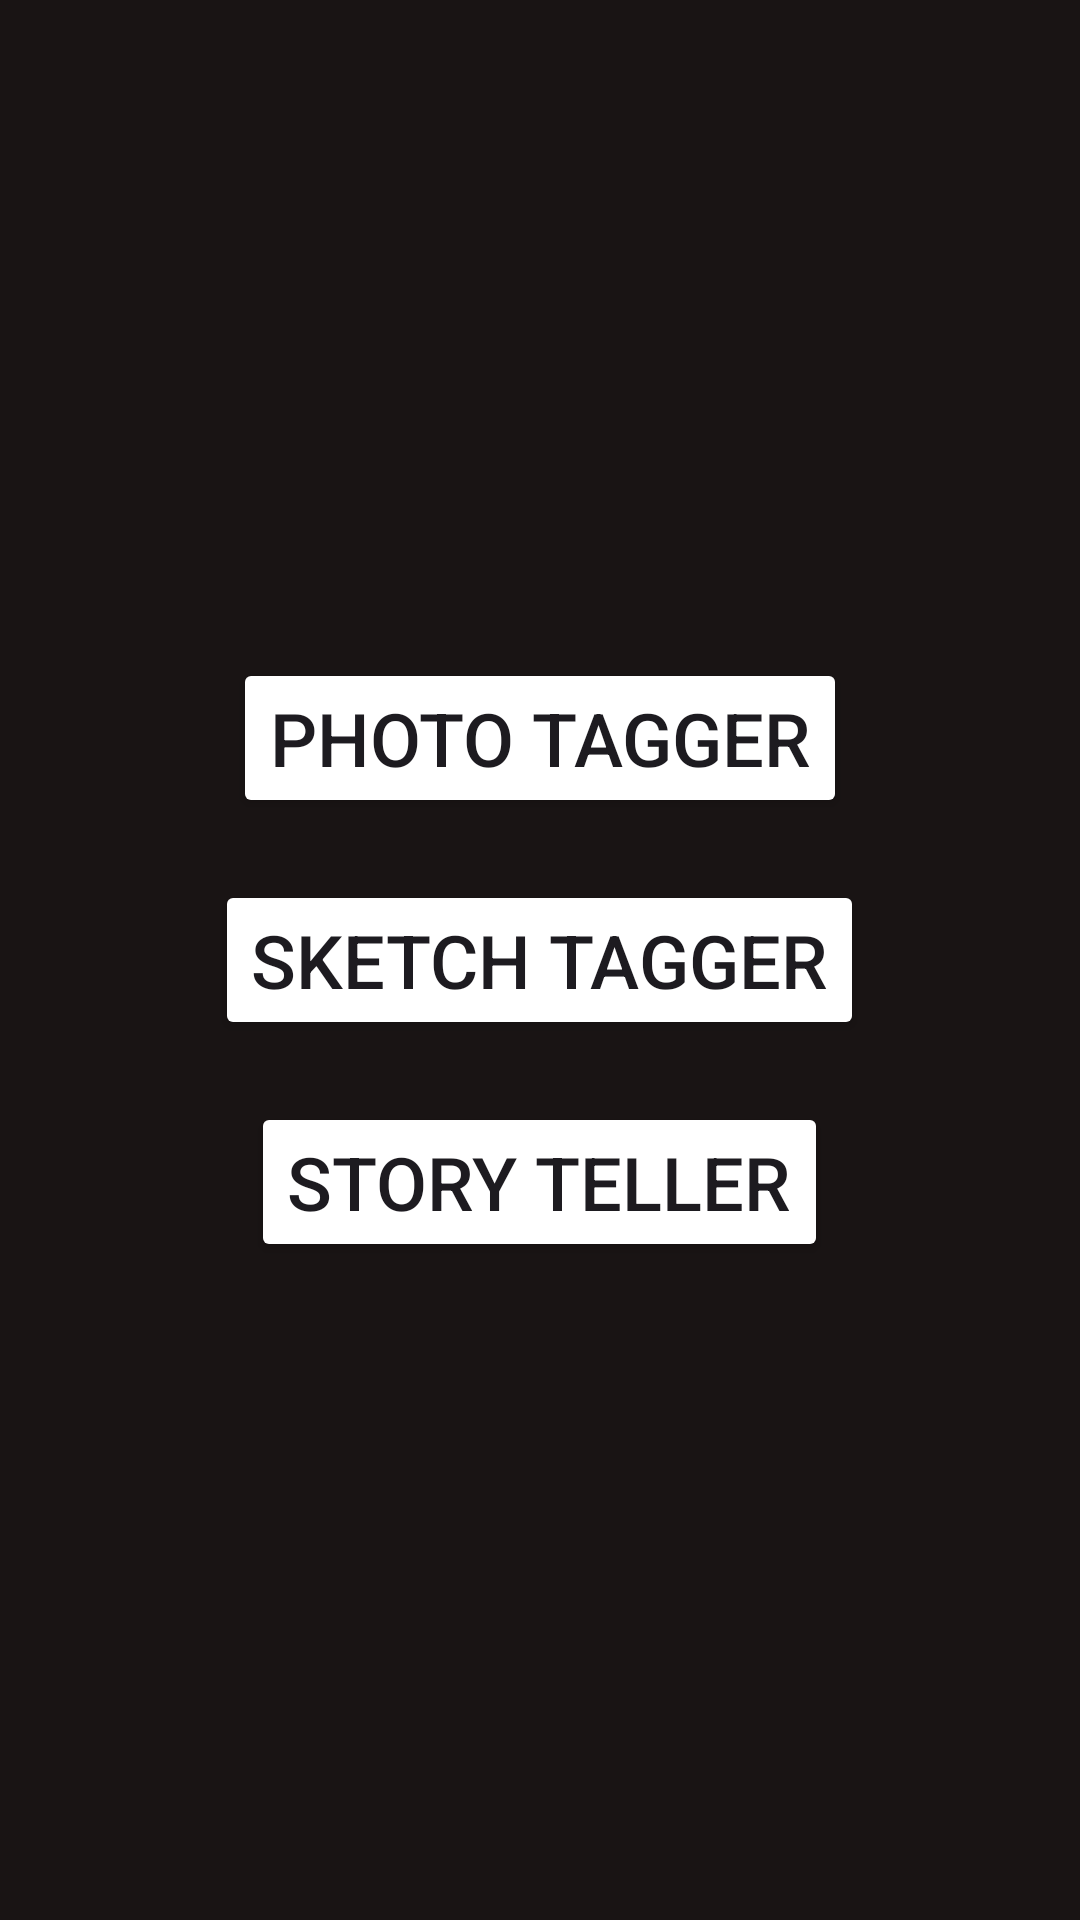

Write the Android layout XML for this screen, with the resource values it uses.
<!-- AndroidManifest.xml: application theme Theme.ASMT4 -->
<!-- res/layout/activity_main.xml -->
<?xml version="1.0" encoding="utf-8"?>
<LinearLayout xmlns:android="http://schemas.android.com/apk/res/android"
    xmlns:app="http://schemas.android.com/apk/res-auto"
    xmlns:tools="http://schemas.android.com/tools"
    android:layout_width="match_parent"
    android:layout_height="match_parent"
    android:orientation="vertical"
    android:gravity="center"
    android:padding="10pt"
    android:background="#191414"
    tools:context=".MainActivity">

    <Button
        android:id="@+id/photo"
        android:layout_width="wrap_content"
        android:layout_height="wrap_content"
        android:text="Photo Tagger"
        android:textSize="12pt"
        android:scaleType="fitCenter"
        android:onClick="toPhotoTagger"
        android:backgroundTint="@color/green"
       />
    <Button
        android:id="@+id/sketch"
        android:layout_width="wrap_content"
        android:layout_height="wrap_content"
        android:text="Sketch Tagger"
        android:textSize="12pt"
        android:layout_marginVertical="10pt"
        android:scaleType="fitCenter"
        android:onClick="toSketchTagger"
        android:backgroundTint="@color/green"
        />

    <Button
        android:id="@+id/story"
        android:layout_width="wrap_content"
        android:layout_height="wrap_content"
        android:text="Story Teller"
        android:textSize="12pt"
        android:scaleType="fitCenter"
        android:onClick="toStory"
        android:backgroundTint="@color/green"
        />

</LinearLayout>
<!-- resources referenced by this layout -->
<resources>
  <style name="Theme.ASMT4" parent="Base.Theme.ASMT4">
          <item name="android:statusBarColor">@color/green</item>
      </style>
  <style name="Base.Theme.ASMT4" parent="Theme.Material3.DayNight.NoActionBar">
          
          
      </style>
</resources>
